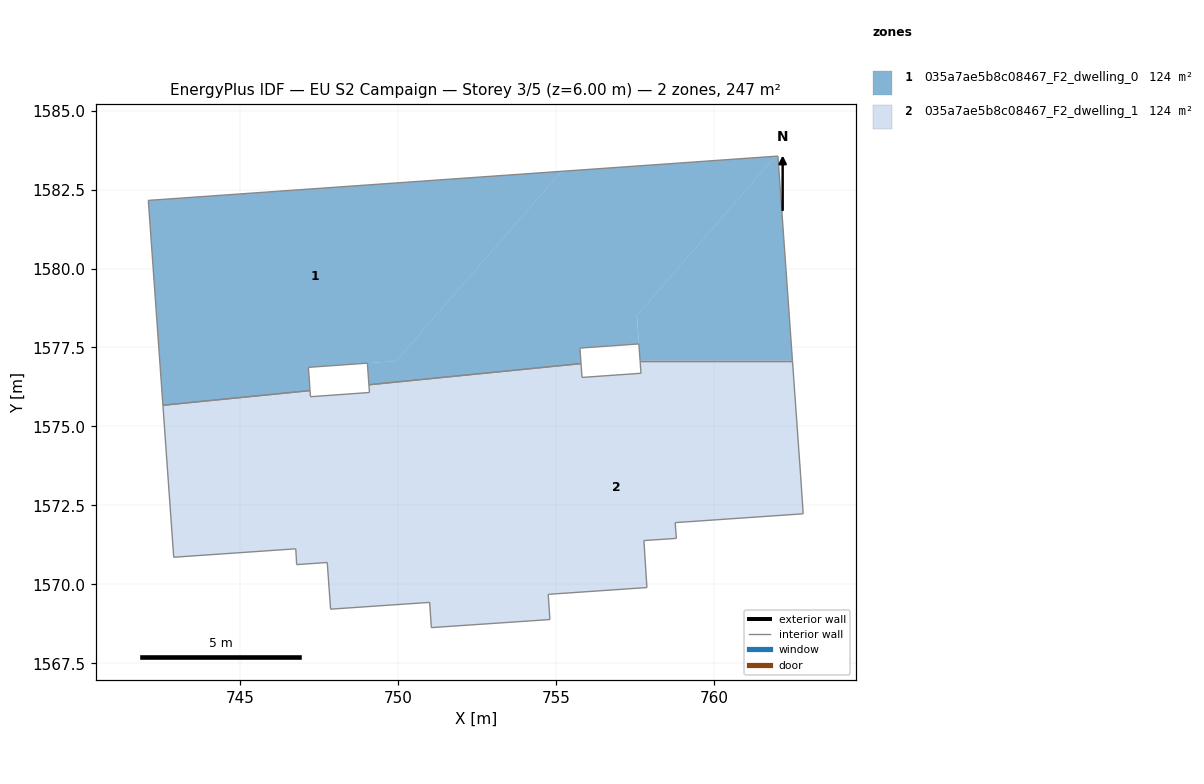
=== STOREY PLAN SPEC (per zone: floor XY polygon, exterior-wall plan segments, windows/doors) ===
zone 1: 035a7ae5b8c08467_F2_dwelling_0  (123.6 m²)
  floor: (762.02, 1583.56) (762.48, 1577.08) (757.66, 1577.08) (757.56, 1578.52) (761.94, 1583.56)
  floor: (761.94, 1583.56) (757.55, 1578.52) (757.62, 1577.61) (755.75, 1577.48) (755.78, 1576.99) (749.07, 1576.32) (749.02, 1577.00) (749.93, 1577.07) (755.16, 1583.08)
  floor: (755.16, 1583.08) (749.93, 1577.07) (747.15, 1576.87) (747.20, 1576.13) (742.54, 1575.67) (742.08, 1582.16)
  interior walls: 12
zone 2: 035a7ae5b8c08467_F2_dwelling_1  (123.6 m²)
  floor: (762.48, 1577.08) (762.74, 1573.44) (762.82, 1572.23) (758.77, 1571.95) (758.80, 1571.46) (757.78, 1571.39) (757.87, 1569.90) (754.75, 1569.68) (754.80, 1568.88) (751.04, 1568.63) (750.99, 1569.43) (749.54, 1569.33) (755.84, 1576.55) (757.68, 1576.68) (757.66, 1577.08)
  floor: (755.78, 1576.99) (755.82, 1576.55) (755.84, 1576.55) (749.54, 1569.33) (747.85, 1569.21) (747.75, 1570.69) (746.78, 1570.62) (746.75, 1571.12) (744.62, 1570.98) (749.06, 1576.07) (749.08, 1576.08) (749.07, 1576.32)
  floor: (749.06, 1576.07) (744.62, 1570.98) (742.89, 1570.86) (742.54, 1575.67) (747.20, 1576.13) (747.22, 1575.94)
  interior walls: 25

=== DERIVED (storey summary) ===
Building: EU S2 Campaign
Storey: 3 of 5  (floor level z = 6.00 m)
Storey gross floor area: 247.1 m²
Zones on this storey: 2
  - 035a7ae5b8c08467_F2_dwelling_0: floor 123.6 m²
  - 035a7ae5b8c08467_F2_dwelling_1: floor 123.6 m²
Zone adjacency (shared interzone walls):
  - 035a7ae5b8c08467_F2_dwelling_0 ↔ 035a7ae5b8c08467_F2_dwelling_1